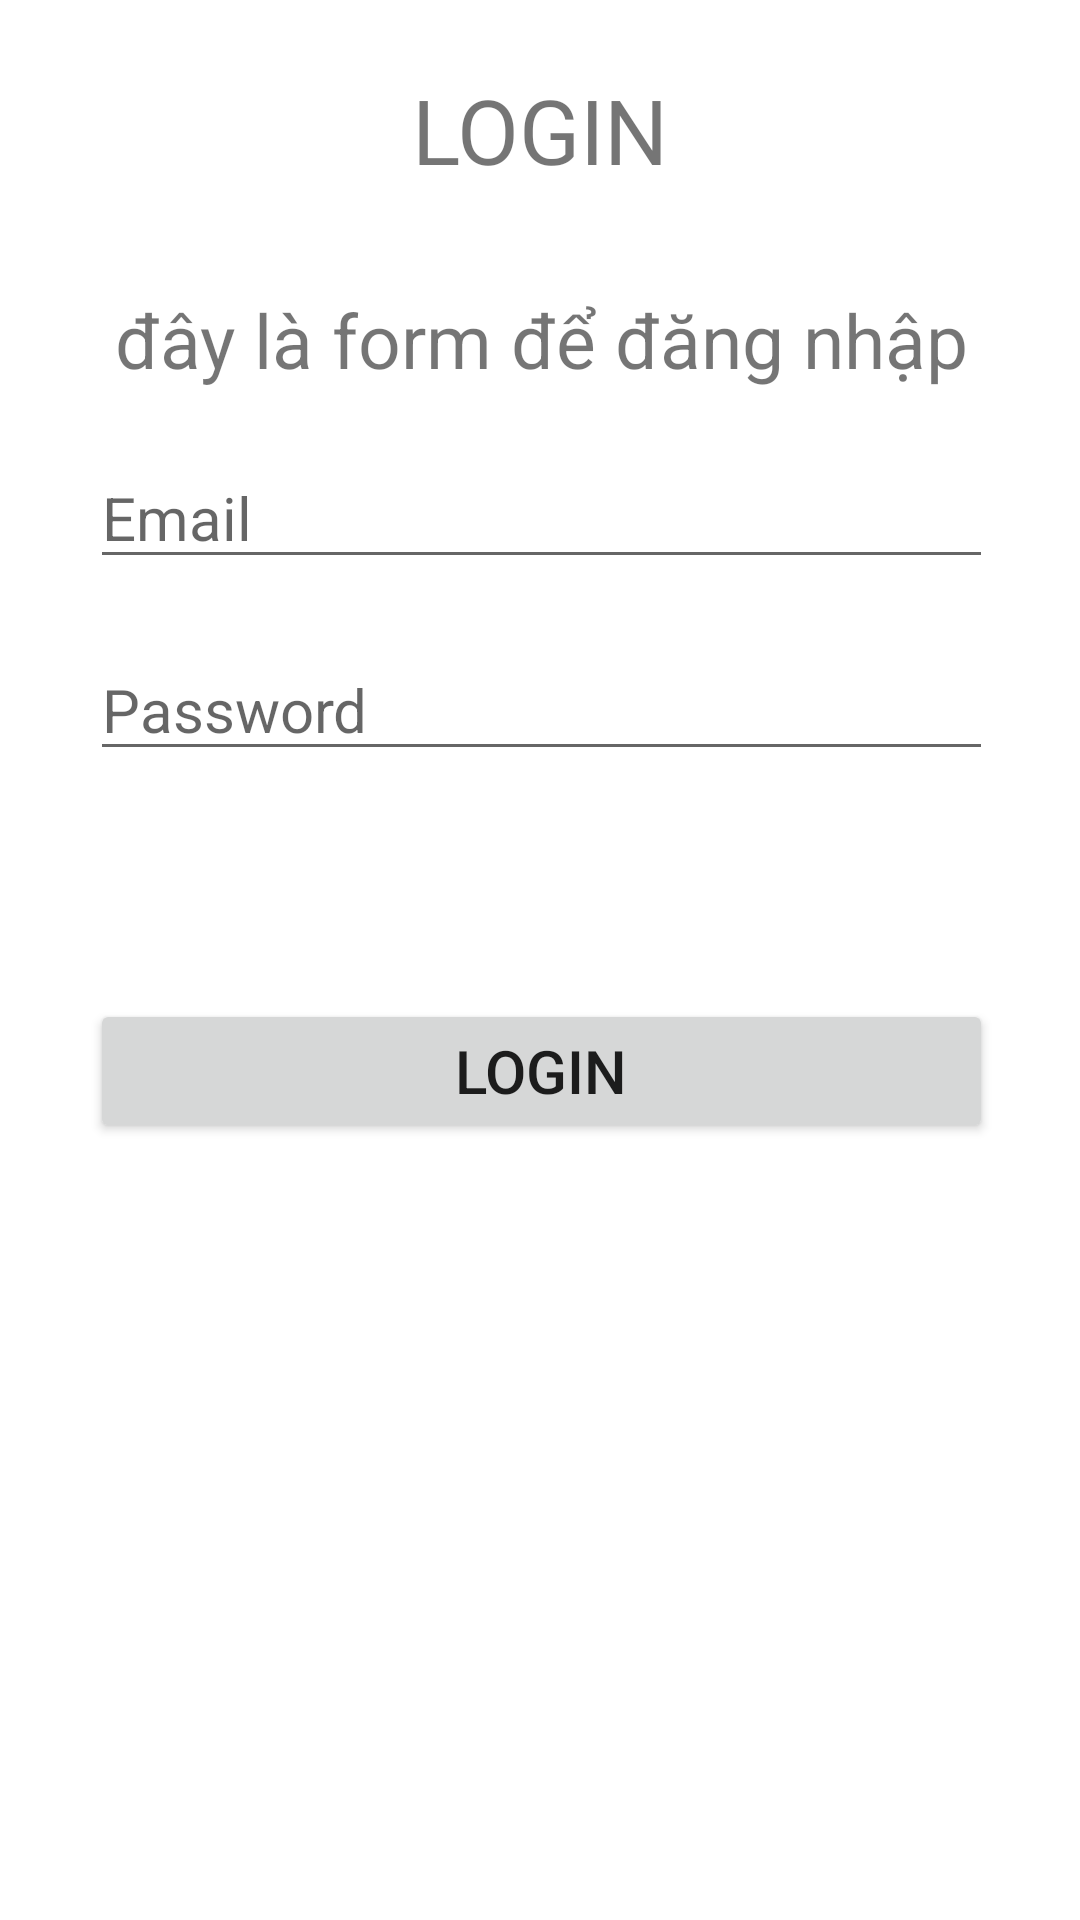

Write the Android layout XML for this screen, with the resource values it uses.
<!-- AndroidManifest.xml: application theme Theme.TTDN1 -->
<!-- res/layout/contraint_layout.xml -->
<?xml version="1.0" encoding="utf-8"?>
<androidx.constraintlayout.widget.ConstraintLayout xmlns:android="http://schemas.android.com/apk/res/android"
    xmlns:app="http://schemas.android.com/apk/res-auto"
    xmlns:tools="http://schemas.android.com/tools"
    android:layout_width="match_parent"
    android:layout_height="match_parent"
    android:layout_marginTop="80dp"
    android:orientation="vertical"
    android:padding="15dp">


    <TextView
        android:layout_width="match_parent"
        android:layout_height="wrap_content"
        android:layout_marginBottom="33dp"
        android:text="LOGIN"
        android:textAlignment="center"
        android:textSize="30sp"
        app:layout_constraintBottom_toTopOf="@+id/textView"
        app:layout_constraintEnd_toEndOf="parent"
        app:layout_constraintHorizontal_bias="0.517"
        app:layout_constraintStart_toStartOf="parent"></TextView>

    <TextView
        android:id="@+id/textView"
        android:layout_width="match_parent"
        android:layout_height="wrap_content"
        android:layout_marginStart="15dp"
        android:layout_marginEnd="14dp"
        android:layout_marginBottom="19dp"
        android:text="đây là form để đăng nhập"
        android:textAlignment="center"
        android:textSize="25sp"
        app:layout_constraintBottom_toTopOf="@+id/editText"
        app:layout_constraintEnd_toEndOf="parent"
        app:layout_constraintStart_toStartOf="parent"></TextView>

    <EditText
        android:id="@+id/editText"
        android:layout_width="match_parent"
        android:layout_height="wrap_content"
        android:layout_marginStart="15dp"
        android:layout_marginEnd="14dp"
        android:layout_marginBottom="20dp"
        android:hint="Email"
        android:textSize="20sp"
        app:layout_constraintBottom_toTopOf="@+id/editText2"
        app:layout_constraintEnd_toEndOf="parent"
        app:layout_constraintStart_toStartOf="parent" />

    <EditText
        android:id="@+id/editText2"
        android:layout_width="match_parent"
        android:layout_height="wrap_content"
        android:layout_marginStart="15dp"
        android:layout_marginEnd="14dp"
        android:layout_marginBottom="76dp"
        android:hint="Password"
        android:textSize="20sp"
        app:layout_constraintBottom_toTopOf="@+id/button"
        app:layout_constraintEnd_toEndOf="parent"
        app:layout_constraintStart_toStartOf="parent" />

    <Button
        android:id="@+id/button"
        android:layout_width="match_parent"
        android:layout_height="wrap_content"
        android:layout_marginStart="15dp"
        android:layout_marginEnd="14dp"
        android:layout_marginBottom="244dp"
        android:padding="10dp"
        android:text="Login"
        android:textSize="20sp"
        app:layout_constraintBottom_toBottomOf="parent"
        app:layout_constraintEnd_toEndOf="parent"
        app:layout_constraintStart_toStartOf="parent" />

</androidx.constraintlayout.widget.ConstraintLayout>
<!-- resources referenced by this layout -->
<resources>
  <style name="Theme.TTDN1" parent="Theme.MaterialComponents.DayNight.NoActionBar">
          
          <item name="colorPrimary">@color/purple_500</item>
          <item name="colorPrimaryVariant">@color/purple_700</item>
          <item name="colorOnPrimary">@color/white</item>
          
          <item name="colorSecondary">@color/teal_200</item>
          <item name="colorSecondaryVariant">@color/teal_700</item>
          <item name="colorOnSecondary">@color/black</item>
          
          <item name="android:statusBarColor">?attr/colorPrimaryVariant</item>
          
      </style>
  <color name="purple_500">#FF6200EE</color>
  <color name="purple_700">#FF3700B3</color>
  <color name="white">#8E8E8E</color>
  <color name="teal_200">#FF03DAC5</color>
  <color name="teal_700">#FF018786</color>
  <color name="black">#FF000000</color>
</resources>
